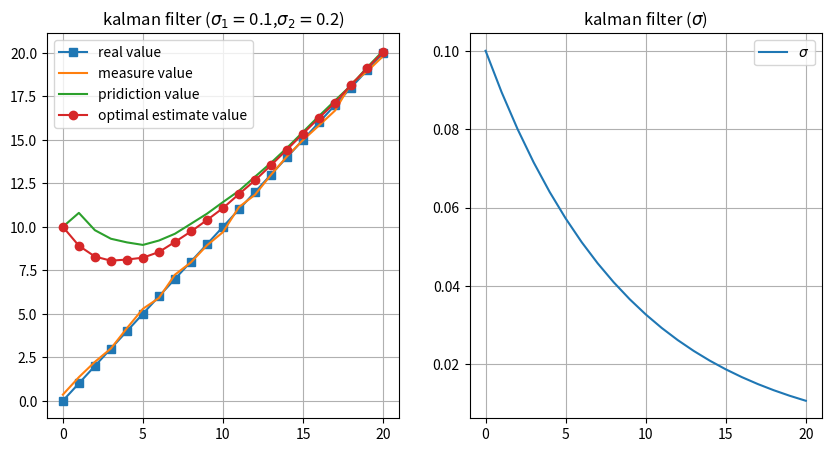

Here is the Python script that generated this plot:
import numpy as np
import matplotlib.pyplot as plt
import math

sigma_0=0.1
sigma_1=sigma_0
sigma_2=0.2
mu_1=10
mu_2=np.random.normal(0, sigma_2, 1 )
v=1
H=1
K=(H*sigma_1**2)/(H**2*sigma_1**2+sigma_2**2)

mu_fused=mu_1
sigma_fused=sigma_1

length=21.0
mu_t=np.arange(length)#optimal estimate value
sigma_t=np.arange(length)
z_t=np.arange(length)#measure value
x_t=np.arange(length)#pridiction value
t=np.arange(length)

t[0] = 0
mu_t[0] = mu_fused
sigma_t[0] = sigma_fused
x_t[0]=mu_1
z_t[0]=mu_2

for i in range(1,int(length)):
    mu_1=np.random.normal(mu_fused+v, sigma_fused, 1 )
    mu_2=np.random.normal(i, sigma_2, 1 )
    mu_fused=mu_1+K*(mu_2-H*mu_1)
    sigma_fused=math.sqrt( sigma_1**2-K*H*sigma_1**2)
    sigma_1=sigma_fused
    print(i,mu_1, mu_2, mu_fused,sigma_fused)
    #
    t[i]=i
    mu_t[i]=mu_fused
    sigma_t[i]=sigma_fused
    x_t[i] = mu_1
    z_t[i] = mu_2
#plot
fig,ax=plt.subplots(1,2,figsize=(10,5))
ax[0].plot(t,t,label="real value",marker='s')
ax[0].plot(t,z_t,label="measure value")
ax[0].plot(t,x_t,label="pridiction value")
ax[0].plot(t,mu_t,label="optimal estimate value",marker='o')
ax[0].legend(loc=2)
ax[0].grid(True)
ax[0].set_title('kalman filter ($\sigma_1=$'+str(sigma_0)+',$\sigma_2=$'+str(sigma_2)+')')

ax[1].plot(t,sigma_t,label="$\sigma$")
ax[1].legend(loc=1)
ax[1].grid(True)
ax[1].set_title('kalman filter ($\sigma$)')

plt.show()